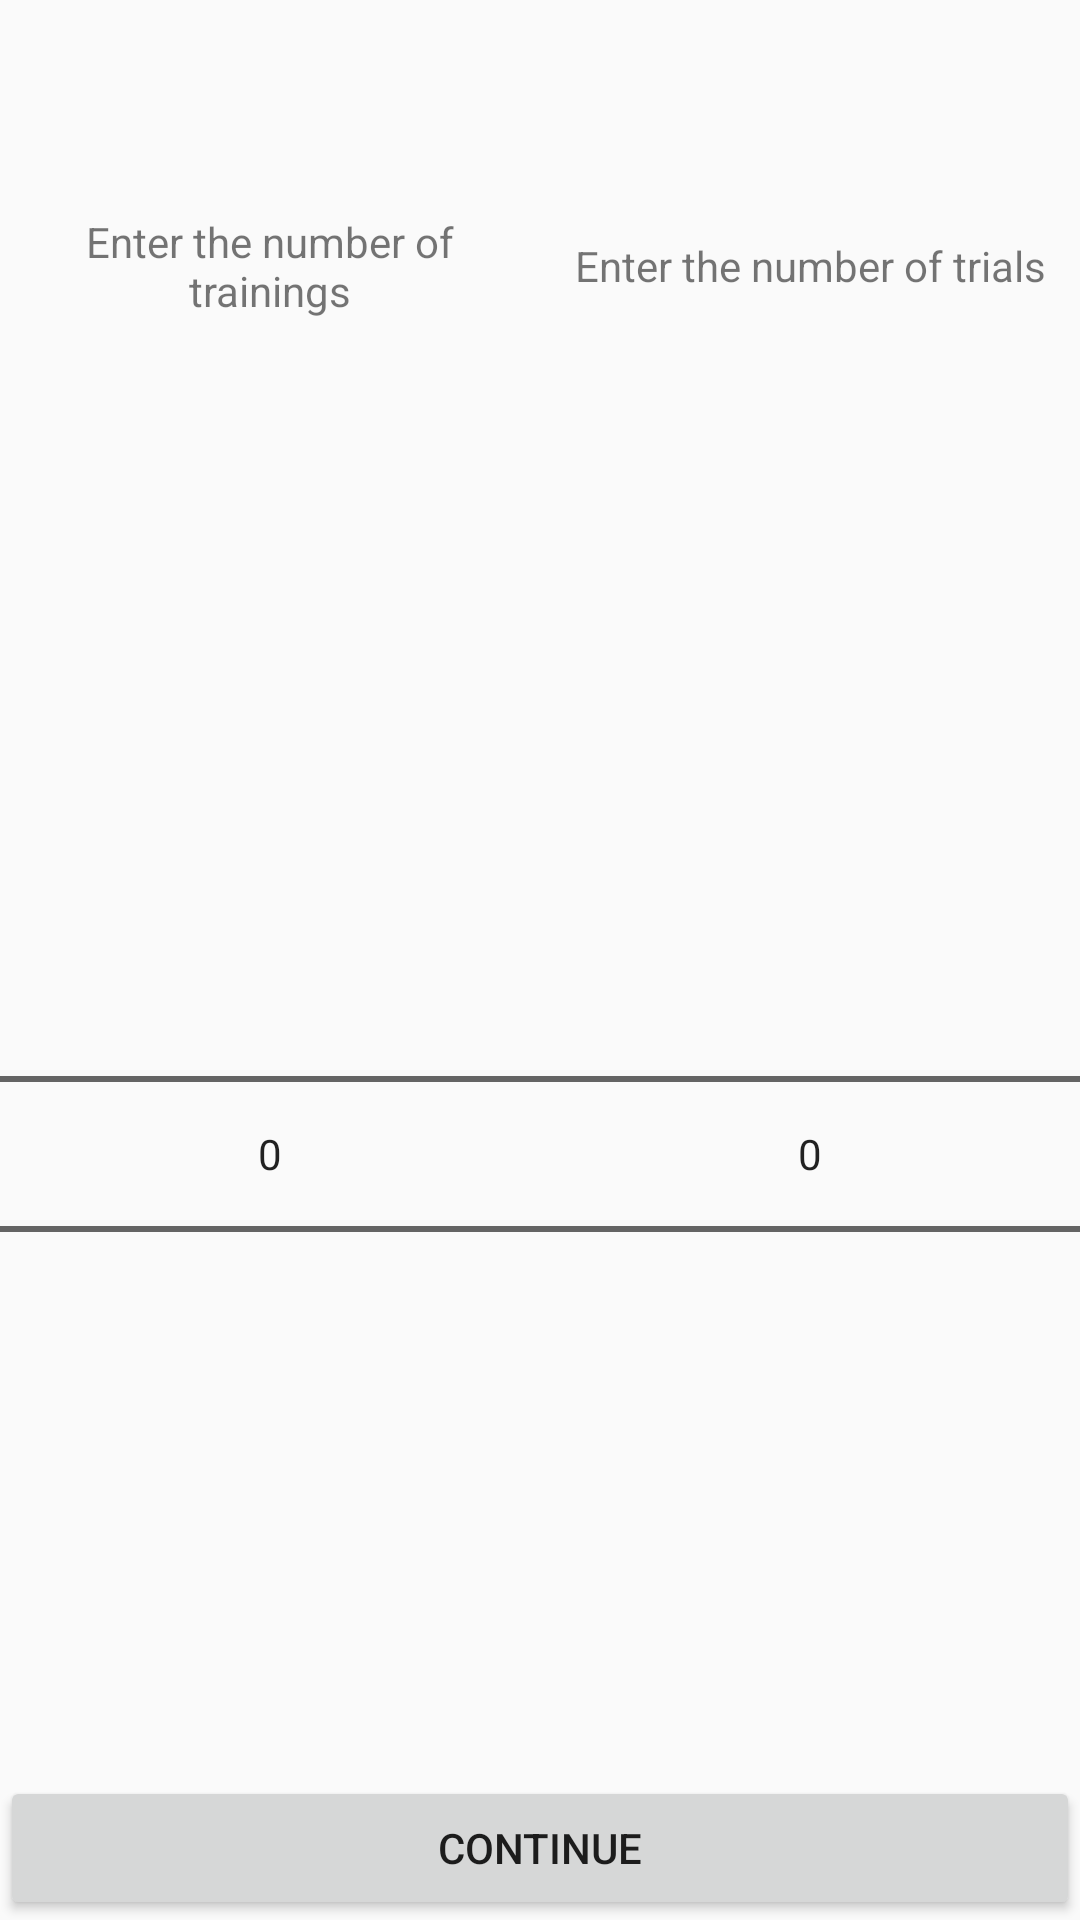

Reconstruct the res/layout file that produces this screen, plus the resources it refers to.
<!-- AndroidManifest.xml: application theme AppTheme -->
<!-- res/layout/activity_selecciona_intentos.xml -->
<?xml version="1.0" encoding="utf-8"?>
<RelativeLayout xmlns:android="http://schemas.android.com/apk/res/android"
    xmlns:tools="http://schemas.android.com/tools"
    android:layout_width="match_parent"
    android:layout_height="match_parent"
    tools:context="luynk.appbeta.SeleccionaEntrenamientoVelocidad">

    <ScrollView
        android:id="@+id/scroll_vel"
        android:layout_width="match_parent"
        android:layout_height="match_parent"
        android:layout_alignParentLeft="true"
        android:layout_alignParentStart="true"
        android:layout_alignParentTop="true"
        tools:ignore="UselessParent">

    </ScrollView>

    <LinearLayout
        android:layout_width="match_parent"
        android:layout_height="match_parent"
        android:orientation="vertical">

        <LinearLayout
            android:layout_width="match_parent"
            android:layout_height="match_parent"
            android:layout_weight="2"
            android:orientation="horizontal">

            <LinearLayout
                android:layout_width="0dp"
                android:layout_height="match_parent"
                android:layout_weight="1"
                android:orientation="vertical">

                <TextView
                    android:id="@+id/tvEntrenamiento"
                    android:layout_width="match_parent"
                    android:layout_height="0dp"
                    android:layout_weight="0.3"
                    android:gravity="center"
                    android:text="@string/enter_trainings" />

                <NumberPicker
                    android:id="@+id/numEntrenamiento"
                    android:layout_width="match_parent"
                    android:layout_height="0dp"
                    android:layout_weight="0.7"
                    android:ems="10" />

            </LinearLayout>

            <LinearLayout
                android:layout_width="0dp"
                android:layout_height="match_parent"
                android:layout_weight="1"
                android:orientation="vertical">

                <TextView
                    android:id="@+id/tvTrial"
                    android:layout_width="match_parent"
                    android:layout_height="0dp"
                    android:layout_weight="0.3"
                    android:gravity="center"
                    android:text="@string/enter_trials" />

                <NumberPicker
                    android:id="@+id/numTrials"
                    android:layout_width="match_parent"
                    android:layout_height="0dp"
                    android:layout_weight="0.7"
                    android:ems="10" />

            </LinearLayout>
        </LinearLayout>

        <Button
            android:id="@+id/btnEntrenamientoContinuar"
            android:layout_width="match_parent"
            android:layout_height="wrap_content"
            android:text="@string/continuar" />
    </LinearLayout>

</RelativeLayout>
<!-- resources referenced by this layout -->
<resources>
  <string name="continuar">Continue</string>
  <string name="enter_trainings">Enter the number of trainings</string>
  <string name="enter_trials">Enter the number of trials</string>
  <style name="AppTheme" parent="Base.Theme.AppCompat.Light.DarkActionBar">
          
          <item name="colorPrimary">@color/colorPrimary</item>
          <item name="colorPrimaryDark">@color/colorPrimaryDark</item>
          <item name="colorAccent">@color/colorAccent</item>
          <item name="android:windowAnimationStyle">@null</item>
      </style>
  <!-- not gathered from this repository: default colours our renderer supplied (Android Studio template values) -->
  <color name="colorPrimary">#FF6200EE</color>
  <color name="colorPrimaryDark">#FF3700B3</color>
  <color name="colorAccent">#FF03DAC5</color>
</resources>
